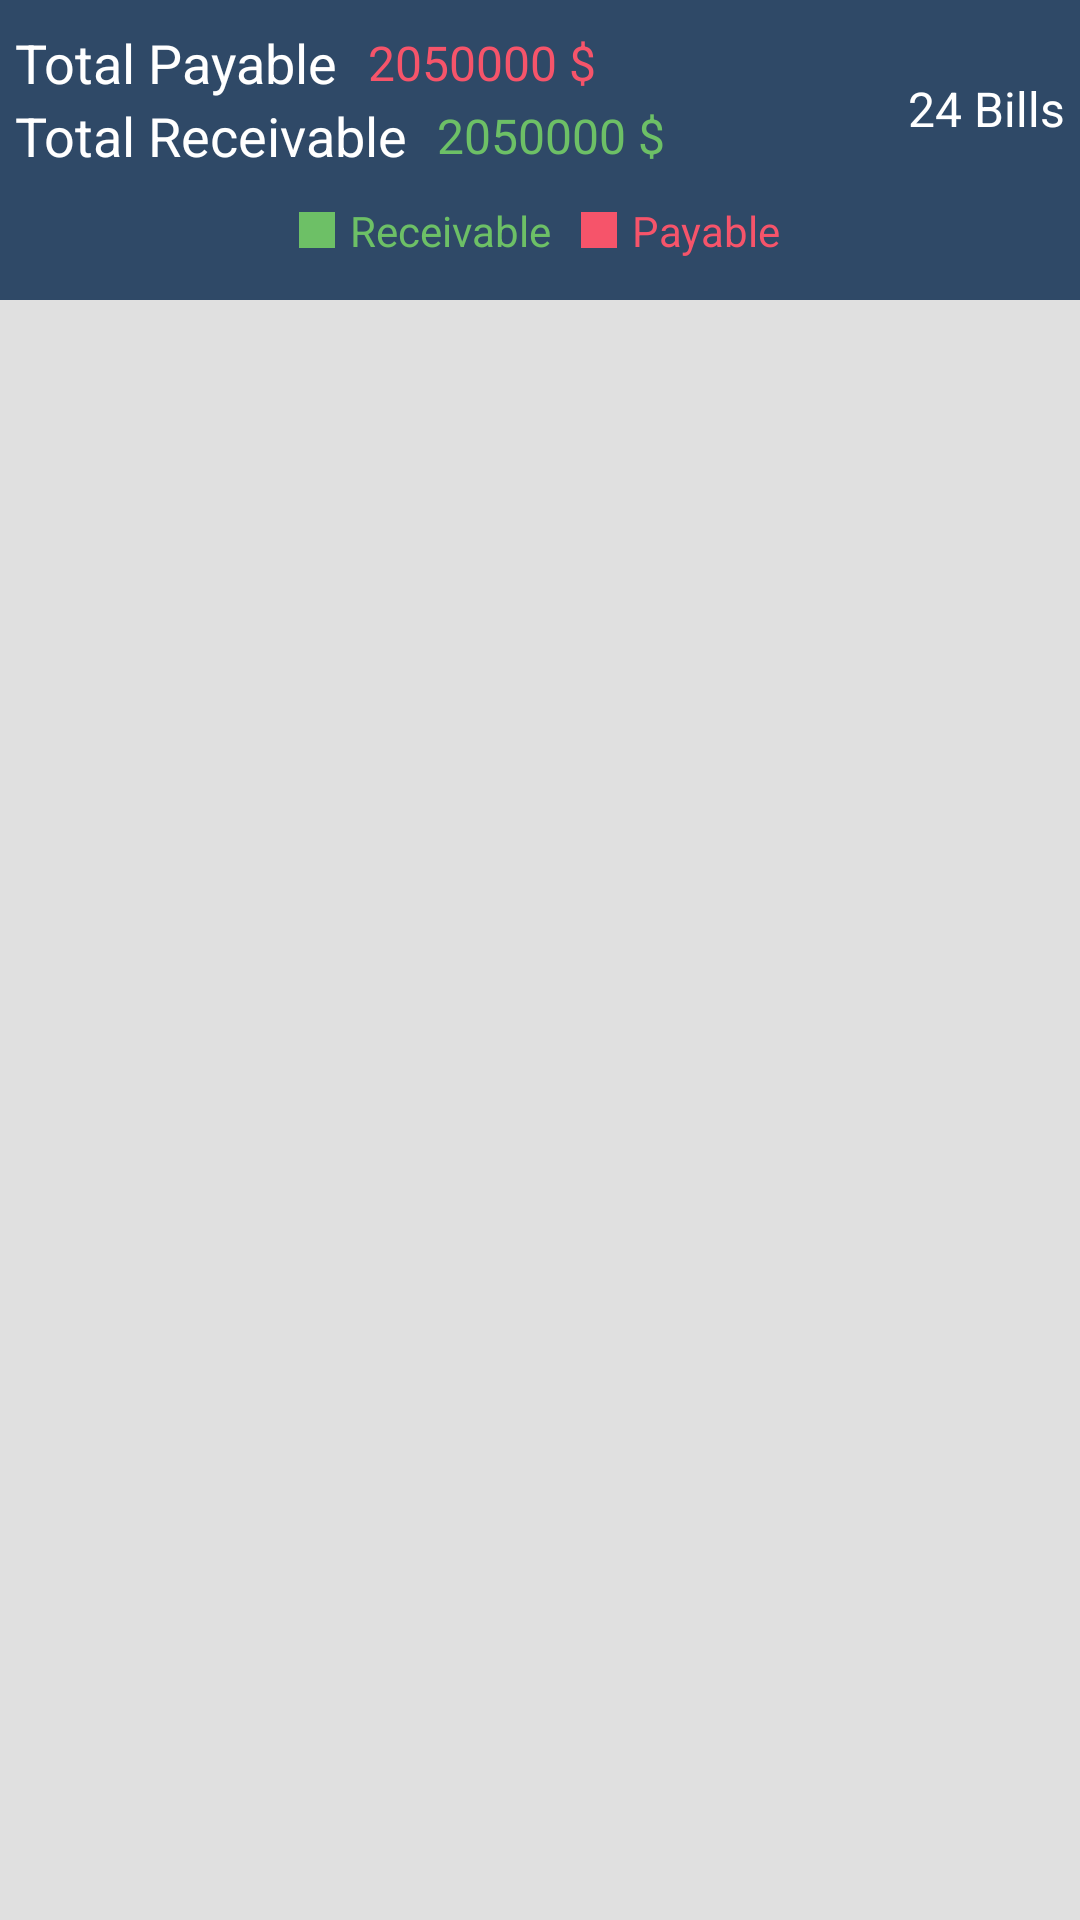

This screen was rendered from an Android layout file. Write that file and the resources it references.
<!-- AndroidManifest.xml: application theme AppTheme.base -->
<!-- res/layout/upcoming_fragment.xml -->
<?xml version="1.0" encoding="utf-8"?>

<RelativeLayout xmlns:android="http://schemas.android.com/apk/res/android"
    android:layout_width="match_parent"
    android:layout_height="match_parent"
    android:background="@color/material_grey_300"
    android:orientation="vertical">

    <android.support.v7.widget.RecyclerView
        android:id="@+id/recycler_upcoming"
        android:layout_width="match_parent"
        android:layout_height="match_parent"
        android:layout_below="@+id/relativeTop"
        android:overScrollMode="never"
        android:layout_marginTop="10dp" />

    <FrameLayout
        android:id="@+id/relativeTop"
        android:layout_width="match_parent"
        android:layout_height="100dp"
        android:background="@color/toolbarColor">

        <RelativeLayout
            android:layout_width="match_parent"
            android:layout_height="wrap_content"
            android:layout_gravity="center_vertical"
            android:paddingBottom="10dp"
            android:paddingTop="5dp">

            <FrameLayout
                android:id="@+id/layoutTotalAmount"
                android:layout_width="wrap_content"
                android:layout_height="wrap_content"
                android:layout_marginLeft="5dp">

                <LinearLayout
                    android:layout_width="wrap_content"
                    android:layout_height="wrap_content"
                    android:orientation="vertical">

                    <LinearLayout
                        android:layout_width="wrap_content"
                        android:layout_height="wrap_content"
                        android:layout_marginEnd="20dp"
                        android:layout_marginRight="20dp"
                        android:orientation="horizontal">

                        <TextView
                            android:id="@+id/tvtotalPayable"
                            android:layout_width="wrap_content"
                            android:layout_height="wrap_content"
                            android:text="Total Payable"
                            android:textColor="@color/white"
                            android:textSize="18sp" />

                        <TextView
                            android:id="@+id/tvTotalUpcomingAmount"
                            android:layout_width="wrap_content"
                            android:layout_height="wrap_content"
                            android:layout_gravity="center_vertical"
                            android:layout_marginLeft="10dp"
                            android:layout_marginStart="10dp"
                            android:text="2050000 $"
                            android:textColor="@color/payableColor"
                            android:textSize="16sp" />
                    </LinearLayout>

                    <LinearLayout
                        android:layout_width="wrap_content"
                        android:layout_height="wrap_content"
                        android:layout_marginEnd="20dp"
                        android:layout_marginRight="20dp"
                        android:orientation="horizontal">

                        <TextView
                            android:id="@+id/tvtotalReceivable"
                            android:layout_width="wrap_content"
                            android:layout_height="wrap_content"
                            android:text="Total Receivable"
                            android:textColor="@color/white"
                            android:textSize="18sp" />

                        <TextView
                            android:id="@+id/tvTotalReceivableAmount"
                            android:layout_width="wrap_content"
                            android:layout_height="wrap_content"
                            android:layout_gravity="center_vertical"
                            android:layout_marginLeft="10dp"
                            android:layout_marginStart="10dp"
                            android:text="2050000 $"
                            android:textColor="@color/receivableColor"
                            android:textSize="16sp" />
                    </LinearLayout>
                </LinearLayout>
            </FrameLayout>

            <LinearLayout
                android:id="@+id/linearLayout3"
                android:layout_width="wrap_content"
                android:layout_height="wrap_content"
                android:layout_alignParentEnd="true"
                android:layout_alignParentRight="true"
                android:layout_below="@+id/layoutTotalAmount"
                android:layout_marginEnd="20dp"
                android:layout_marginRight="20dp"
                android:orientation="horizontal"
                android:weightSum="1">

            </LinearLayout>

            <LinearLayout
                android:layout_width="wrap_content"
                android:layout_height="wrap_content"
                android:layout_below="@+id/linearLayout3"
                android:layout_centerHorizontal="true"
                android:layout_marginTop="10dp"
                android:orientation="horizontal">

                <LinearLayout
                    android:layout_width="wrap_content"
                    android:layout_height="wrap_content"
                    android:layout_marginEnd="5dp"
                    android:layout_marginLeft="5dp"
                    android:layout_marginRight="5dp"
                    android:layout_marginStart="5dp"
                    android:orientation="horizontal">

                    <TextView
                        android:layout_width="12dp"
                        android:layout_height="12dp"
                        android:layout_gravity="center_vertical"
                        android:background="@color/receivableColor" />

                    <TextView
                        android:layout_width="wrap_content"
                        android:layout_height="wrap_content"
                        android:layout_gravity="center_vertical"
                        android:layout_marginLeft="5dp"
                        android:layout_marginStart="5dp"
                        android:text="Receivable"
                        android:textColor="@color/receivableColor"
                        android:textSize="14sp" />
                </LinearLayout>

                <LinearLayout
                    android:layout_width="wrap_content"
                    android:layout_height="wrap_content"
                    android:layout_marginEnd="5dp"
                    android:layout_marginLeft="5dp"
                    android:layout_marginRight="5dp"
                    android:layout_marginStart="5dp"
                    android:orientation="horizontal">

                    <TextView
                        android:layout_width="12dp"
                        android:layout_height="12dp"
                        android:layout_gravity="center_vertical"
                        android:background="@color/payableColor" />

                    <TextView
                        android:layout_width="wrap_content"
                        android:layout_height="wrap_content"
                        android:layout_gravity="center_vertical"
                        android:layout_marginLeft="5dp"
                        android:layout_marginStart="5dp"
                        android:text="Payable"
                        android:textColor="@color/payableColor"
                        android:textSize="14sp" />
                </LinearLayout>

            </LinearLayout>

            <TextView
                android:id="@+id/tvTotalUpcomingBills"
                android:layout_width="wrap_content"
                android:layout_height="32dp"
                android:layout_above="@+id/linearLayout3"
                android:layout_alignParentEnd="true"
                android:layout_alignParentRight="true"
                android:layout_gravity="center_vertical"
                android:layout_marginEnd="5dp"
                android:layout_marginRight="10dp"
                android:text="24 Bills"
                android:textColor="@color/white"
                android:textSize="16sp" />
        </RelativeLayout>
    </FrameLayout>

    <LinearLayout
        android:id="@+id/layoutNodata"
        android:layout_width="wrap_content"
        android:layout_height="wrap_content"
        android:layout_centerInParent="true"
        android:orientation="vertical"
        android:visibility="gone">

        <ImageView
            android:layout_width="wrap_content"
            android:layout_height="wrap_content"
            android:layout_gravity="center_horizontal"
            android:src="@mipmap/nodata"
            android:tint="@color/themeorange" />

        <TextView
            android:layout_width="wrap_content"
            android:layout_height="wrap_content"
            android:layout_gravity="center_horizontal"
            android:layout_marginTop="5dp"
            android:text="No Data Available"
            android:textColor="@color/themeorange"
            android:textSize="18sp" />
    </LinearLayout>
</RelativeLayout>
<!-- resources referenced by this layout -->
<resources>
  <color name="payableColor">#f6546a</color>
  <color name="receivableColor">#6dc066</color>
  <color name="themeorange">#FF9800</color>
  <color name="toolbarColor">#2f4967</color>
  <color name="white">#ffffff</color>
  <!-- mipmap nodata: png bitmap (mipmap-xxhdpi, 6441 bytes) -->
  <style name="AppTheme.base" parent="Theme.AppCompat.Light.NoActionBar">
          
          <item name="colorPrimary">@color/toolbarColor</item>
          <item name="colorPrimaryDark">@color/toolbarColor</item>
          <item name="colorAccent">@color/colorAccent</item>
      </style>
  <color name="colorAccent">#BF360C</color>
</resources>
